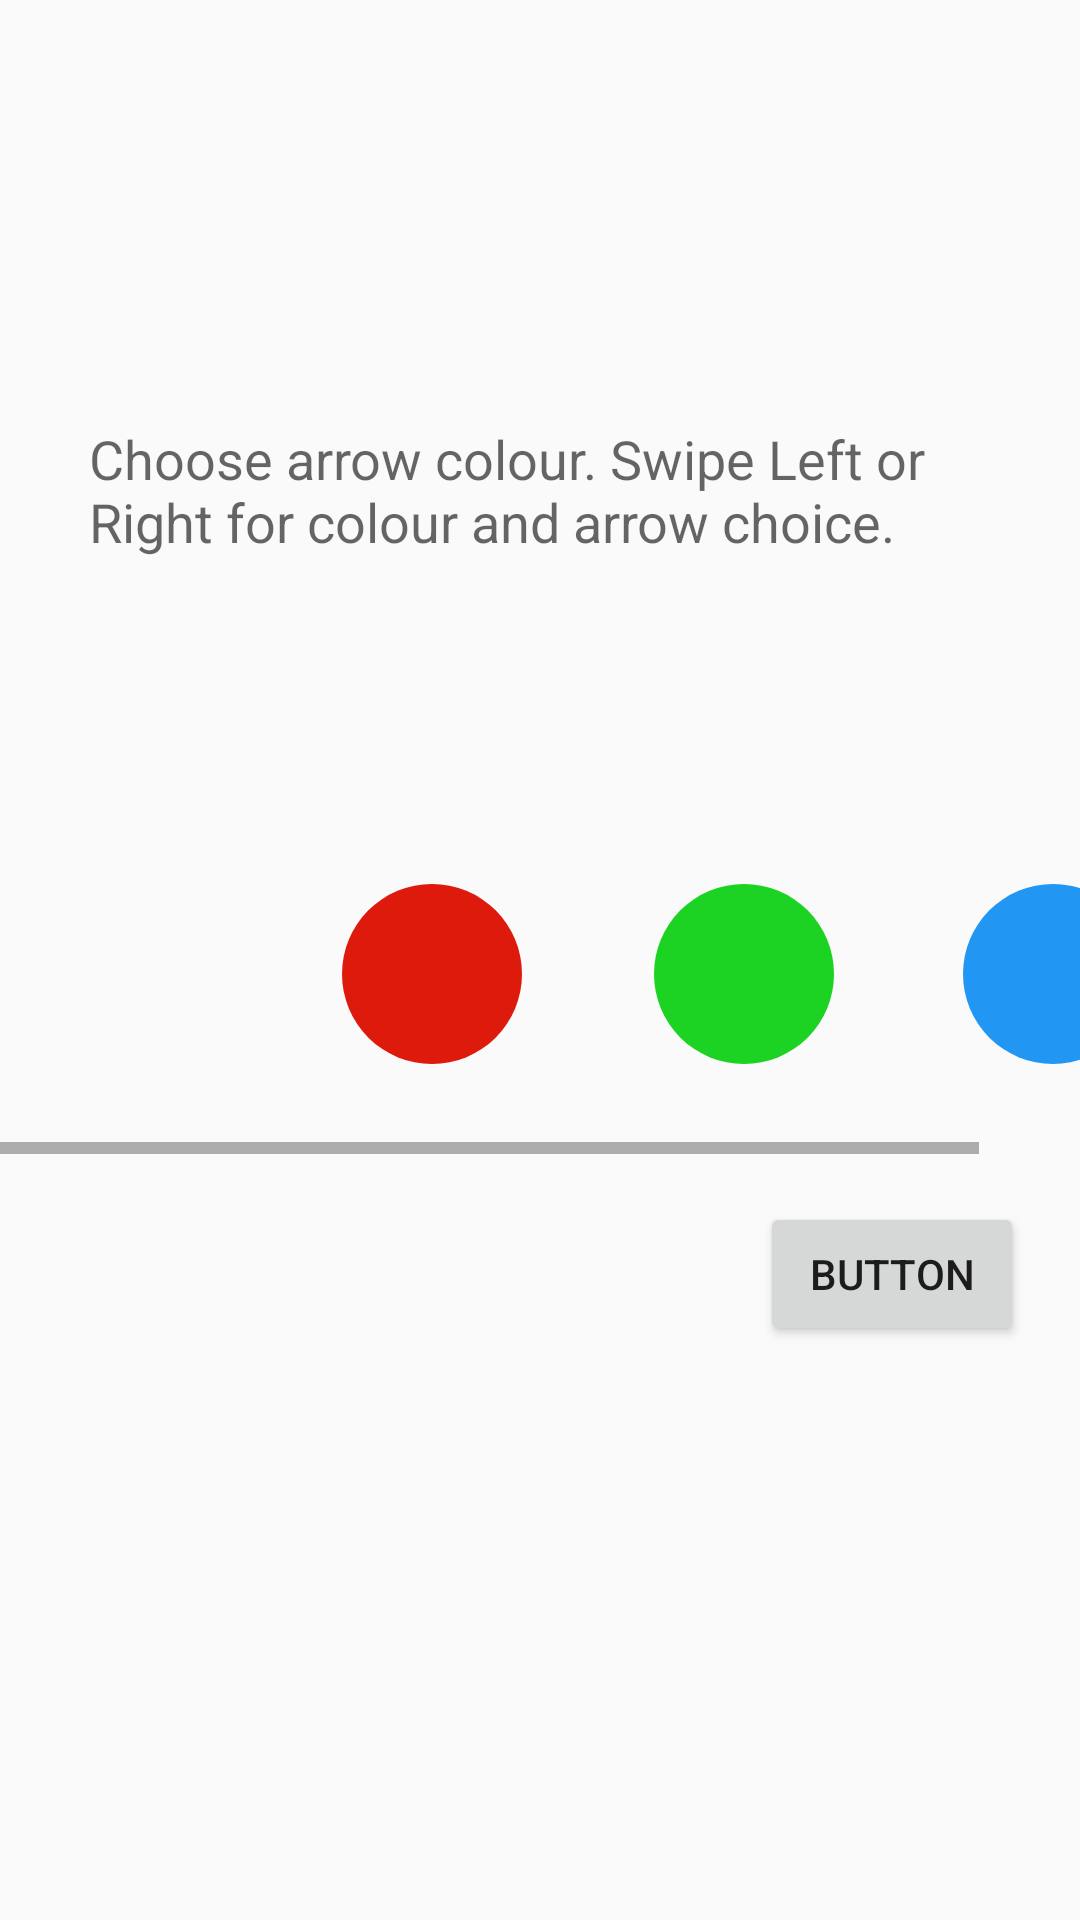

Reconstruct the res/layout file that produces this screen, plus the resources it refers to.
<!-- AndroidManifest.xml: application theme AppTheme -->
<!-- res/layout/dialog_layout.xml -->
<?xml version="1.0" encoding="utf-8"?>

<androidx.constraintlayout.widget.ConstraintLayout xmlns:android="http://schemas.android.com/apk/res/android"
    xmlns:app="http://schemas.android.com/apk/res-auto"
    xmlns:tools="http://schemas.android.com/tools"
    android:layout_width="match_parent"
    android:layout_height="match_parent"
    android:orientation="vertical">

    <TextView
        android:id="@+id/textView2"
        android:layout_width="301dp"
        android:layout_height="53dp"
        android:layout_marginLeft="10dp"
        android:layout_marginRight="10dp"
        android:text="@string/dialog_text"
        android:textAppearance="@style/TextAppearance.AppCompat.Medium"
        app:layout_constraintBottom_toTopOf="@+id/viewPager"
        app:layout_constraintEnd_toEndOf="parent"
        app:layout_constraintStart_toStartOf="parent" />


    <androidx.viewpager.widget.ViewPager
        android:id="@+id/viewPager"
        android:layout_width="486dp"
        android:layout_height="51dp"
        app:layout_constraintBottom_toBottomOf="parent"
        app:layout_constraintEnd_toEndOf="parent"
        app:layout_constraintStart_toStartOf="parent"
        app:layout_constraintTop_toTopOf="parent"
        app:layout_constraintVertical_bias="0.329">


    </androidx.viewpager.widget.ViewPager>

    <HorizontalScrollView
        android:id="@+id/horizontalScrollView"
        android:layout_width="match_parent"
        android:layout_height="wrap_content"
        android:layout_marginTop="20dp"
        app:layout_constraintStart_toStartOf="parent"
        app:layout_constraintTop_toBottomOf="@+id/viewPager">

        <LinearLayout
            android:layout_width="wrap_content"
            android:layout_height="wrap_content"
            android:orientation="horizontal">

            <ImageView
                android:id="@+id/yellowColour"
                android:layout_width="60dp"
                android:layout_height="wrap_content"
                android:layout_marginStart="10dp"
                app:layout_constraintStart_toStartOf="parent"
                app:layout_constraintTop_toBottomOf="@+id/viewPager"
                app:srcCompat="@drawable/colour_drawable_yellow" />

            <ImageView
                android:id="@+id/redColour"
                android:layout_width="60dp"
                android:layout_height="wrap_content"
                android:layout_marginStart="44dp"
                app:layout_constraintStart_toEndOf="@+id/yellowColour"
                app:layout_constraintTop_toBottomOf="@+id/viewPager"
                app:srcCompat="@drawable/colour_drawable_red" />

            <ImageView
                android:id="@+id/greenColour"
                android:layout_width="60dp"
                android:layout_height="wrap_content"
                android:layout_marginStart="44dp"
                app:layout_constraintStart_toEndOf="@+id/redColour"
                app:layout_constraintTop_toBottomOf="@+id/viewPager"
                app:srcCompat="@drawable/colour_drawable_green" />

            <ImageView
                android:id="@+id/blueColour"
                android:layout_width="60dp"
                android:layout_height="wrap_content"
                android:layout_marginStart="43dp"
                android:layout_marginEnd="16dp"
                app:layout_constraintEnd_toEndOf="parent"
                app:layout_constraintStart_toEndOf="@+id/greenColour"
                app:layout_constraintTop_toBottomOf="@+id/viewPager"
                app:srcCompat="@drawable/colour_drawable_blue" />
        </LinearLayout>

    </HorizontalScrollView>

    <Button
        android:id="@+id/button"
        android:layout_width="wrap_content"
        android:layout_height="wrap_content"
        android:layout_marginTop="16dp"
        android:text="Button"
        app:layout_constraintEnd_toEndOf="parent"
        app:layout_constraintHorizontal_bias="0.931"
        app:layout_constraintStart_toStartOf="parent"
        app:layout_constraintTop_toBottomOf="@+id/horizontalScrollView" />

</androidx.constraintlayout.widget.ConstraintLayout>
<!-- resources referenced by this layout -->
<resources>
  <!-- drawable colour_drawable_blue (drawable) -->
  <?xml version="1.0" encoding="utf-8"?>
  
  <shape
      xmlns:android="http://schemas.android.com/apk/res/android"
      android:shape="oval">
  
      <solid
          android:color="#2196F3"/>
  
      <size
          android:width="120dp"
          android:height="120dp"/>
  </shape>
  <!-- drawable colour_drawable_green (drawable) -->
  <?xml version="1.0" encoding="utf-8"?>
  
  <shape
      xmlns:android="http://schemas.android.com/apk/res/android"
      android:shape="oval">
  
      <solid
          android:color="#1CD323"/>
  
      <size
          android:width="120dp"
          android:height="120dp"/>
  </shape>
  <!-- drawable colour_drawable_red (drawable) -->
  <?xml version="1.0" encoding="utf-8"?>
  
  <shape
      xmlns:android="http://schemas.android.com/apk/res/android"
      android:shape="oval">
  
      <solid
          android:color="#DD1A0C"/>
  
      <size
          android:width="120dp"
          android:height="120dp"/>
  </shape>
  <string name="dialog_text">Choose arrow colour. Swipe Left or Right for colour and arrow choice.</string>
  <style name="AppTheme" parent="Theme.AppCompat.Light.DarkActionBar">
          
          <item name="colorPrimary">@color/colorPrimary</item>
          <item name="colorPrimaryDark">@color/colorPrimaryDark</item>
          <item name="colorAccent">@color/colorAccent</item>
      </style>
  <!-- not gathered from this repository: default colours our renderer supplied (Android Studio template values) -->
  <color name="colorPrimary">#FF6200EE</color>
  <color name="colorPrimaryDark">#FF3700B3</color>
  <color name="colorAccent">#FF03DAC5</color>
</resources>
